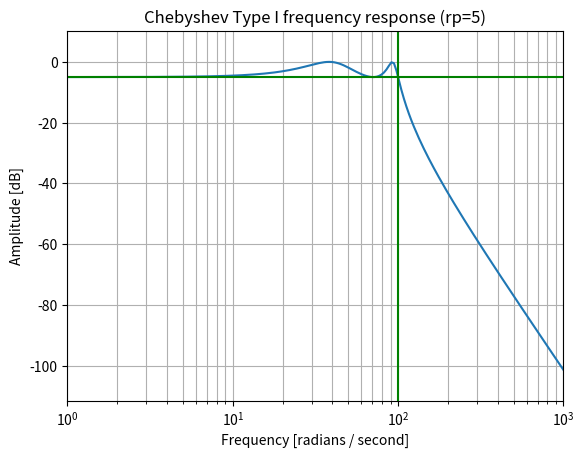
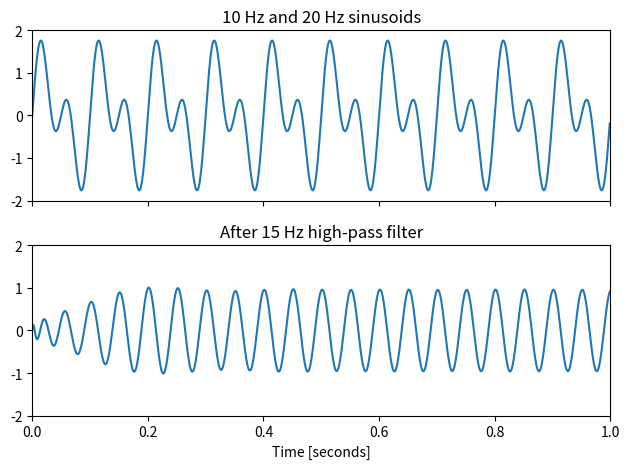

Python code for these plots, in order:
from scipy import signal
import matplotlib.pyplot as plt
import numpy as np

b, a = signal.cheby1(4, 5, 100, 'low', analog=True)
w, h = signal.freqs(b, a)
plt.semilogx(w, 20 * np.log10(abs(h)))
plt.title('Chebyshev Type I frequency response (rp=5)')
plt.xlabel('Frequency [radians / second]')
plt.ylabel('Amplitude [dB]')
plt.margins(0, 0.1)
plt.grid(which='both', axis='both')
plt.axvline(100, color='green') # cutoff frequency
plt.axhline(-5, color='green') # rp
plt.show()

t = np.linspace(0, 1, 1000, False)  # 1 second
sig = np.sin(2*np.pi*10*t) + np.sin(2*np.pi*20*t)
fig, (ax1, ax2) = plt.subplots(2, 1, sharex=True)
ax1.plot(t, sig)
ax1.set_title('10 Hz and 20 Hz sinusoids')
ax1.axis([0, 1, -2, 2])

sos = signal.cheby1(10, 1, 15, 'hp', fs=1000, output='sos')
filtered = signal.sosfilt(sos, sig)
ax2.plot(t, filtered)
ax2.set_title('After 15 Hz high-pass filter')
ax2.axis([0, 1, -2, 2])
ax2.set_xlabel('Time [seconds]')
plt.tight_layout()
plt.show()